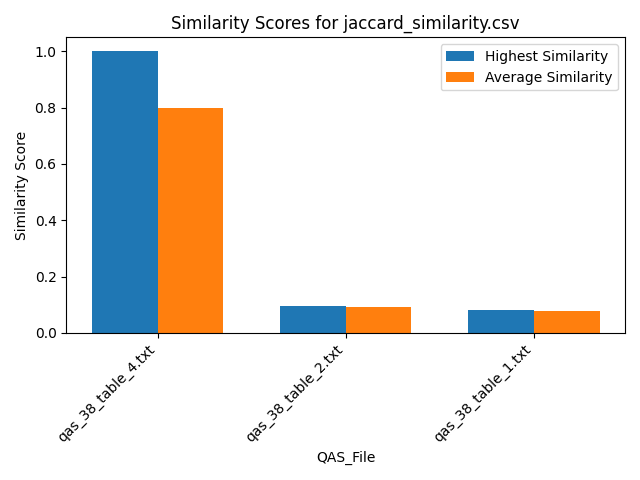

The data file committed next to this chart (first rows):
Similarity, QAS_File, Text_File
0.75, qas_38_table_4.txt, section_26.txt
0.75, qas_38_table_4.txt, section_29.txt
0.75, qas_38_table_4.txt, section_7.txt
1.0, qas_38_table_4.txt, section_19.txt
1.0, qas_38_table_4.txt, section_2.txt
1.0, qas_38_table_4.txt, section_30.txt
1.0, qas_38_table_4.txt, section_21.txt
1.0, qas_38_table_4.txt, section_24.txt
0.75, qas_38_table_4.txt, section_23.txt
0.75, qas_38_table_4.txt, section_31.txt
0.75, qas_38_table_4.txt, section_16.txt
0.75, qas_38_table_4.txt, section_27.txt
0.75, qas_38_table_4.txt, section_12.txt
0.75, qas_38_table_4.txt, section_18.txt
0.75, qas_38_table_4.txt, section_25.txt
0.75, qas_38_table_4.txt, section_6.txt
0.75, qas_38_table_4.txt, section_5.txt
0.75, qas_38_table_4.txt, section_33.txt
1.0, qas_38_table_4.txt, section_11.txt
0.75, qas_38_table_4.txt, section_14.txt
0.75, qas_38_table_4.txt, section_10.txt
0.75, qas_38_table_4.txt, section_36.txt
0.75, qas_38_table_4.txt, section_35.txt
0.75, qas_38_table_4.txt, section_9.txt
1.0, qas_38_table_4.txt, section_20.txt
0.75, qas_38_table_4.txt, section_17.txt
0.75, qas_38_table_4.txt, section_22.txt
0.75, qas_38_table_4.txt, section_1.txt
0.75, qas_38_table_4.txt, section_15.txt
0.75, qas_38_table_4.txt, section_37.txt
0.75, qas_38_table_4.txt, section_4.txt
0.75, qas_38_table_4.txt, section_13.txt
0.75, qas_38_table_4.txt, section_32.txt
0.75, qas_38_table_4.txt, section_34.txt
0.75, qas_38_table_4.txt, section_8.txt
0.75, qas_38_table_4.txt, section_28.txt
0.75, qas_38_table_4.txt, section_3.txt
0.09524, qas_38_table_2.txt, section_26.txt
0.09524, qas_38_table_2.txt, section_29.txt
0.09524, qas_38_table_2.txt, section_7.txt
0.07143, qas_38_table_2.txt, section_19.txt
0.07143, qas_38_table_2.txt, section_2.txt
0.07143, qas_38_table_2.txt, section_30.txt
0.07143, qas_38_table_2.txt, section_21.txt
0.07143, qas_38_table_2.txt, section_24.txt
0.09524, qas_38_table_2.txt, section_23.txt
0.09524, qas_38_table_2.txt, section_31.txt
0.09524, qas_38_table_2.txt, section_16.txt
0.09524, qas_38_table_2.txt, section_27.txt
0.09524, qas_38_table_2.txt, section_12.txt
0.09524, qas_38_table_2.txt, section_18.txt
0.09524, qas_38_table_2.txt, section_25.txt
0.09524, qas_38_table_2.txt, section_6.txt
0.09524, qas_38_table_2.txt, section_5.txt
0.09524, qas_38_table_2.txt, section_33.txt
0.07143, qas_38_table_2.txt, section_11.txt
0.09524, qas_38_table_2.txt, section_14.txt
0.09524, qas_38_table_2.txt, section_10.txt
0.09524, qas_38_table_2.txt, section_36.txt
0.09524, qas_38_table_2.txt, section_35.txt
... 51 more rows
